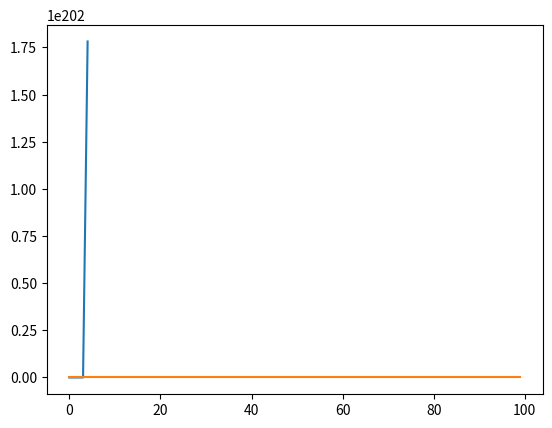

Write the Python code that produced this figure. (Note: this script raises an exception after producing the figure.)

# coding: utf-8

# In[14]:


#Learning Rate r=20
r=20
#Second part change learning rate , change to r=1


# In[15]:


import numpy as np
import matplotlib.pyplot as plt


# In[16]:


#ReLU = list
x1=-0.7; x2=0.2; x3=0.3; target=0.82
w1=-0.2; w2=0.1; w3=-0.9; b=0.4   #第一次的權重 + Bias
x=w1*x1+w2*x2+w3*x3+b
def relu(x):
    s = np.where(x < 0, 0, x)
    return s
y=relu(x)  #ReLU Function 
E=0.5*(target-y)**2   # Error
list = []

for i in range(100):
    w1=w1-r*(y-target)*y*(1-y)*x1
    w2=w2-r*(y-target)*y*(1-y)*x2
    w3=w3-r*(y-target)*y*(1-y)*x3
    b=b-r*(y-target)*y*(1-y)
    x=w1*x1+w2*x2+w3*x3+b
    y=relu(x)
    E=0.5*(target-y)**2 
    print("w1=",w1,"w2=",w2,"w3=",w3,"b=",b,"\nx=",x,",y=",y,",E=",E)
    list.append(E)
x =range(100)
plt.plot(x, list)  #    plt.plot(i,E)
plt.show()  #    plt.show()


# In[17]:


#Tanh = list1
x1=-0.7; x2=0.2; x3=0.3; target=0.82
w1=-0.2; w2=0.1; w3=-0.9; b=0.4   #第一次的權重 + Bias
x=w1*x1+w2*x2+w3*x3+b
y=np.tanh(x) #tanh Function 
E=0.5*(target-y)**2   # Error
list1 = []
for i in range(100):
    w1=w1-r*(y-target)*y*(1-y)*x1
    w2=w2-r*(y-target)*y*(1-y)*x2
    w3=w3-r*(y-target)*y*(1-y)*x3
    b=b-r*(y-target)*y*(1-y)
    x=w1*x1+w2*x2+w3*x3+b
    y=np.tanh(x)
    E=0.5*(target-y)**2 
    print("w1=",w1,"w2=",w2,"w3=",w3,"b=",b,"\nx=",x,",y=",y,",E=",E)
    list1.append(E)
x =range(100)
plt.plot(x, list1 )  #    plt.plot(i,E)
plt.show()  #    plt.show()


# In[18]:


#Linear X=Y   =list2
x1=-0.7; x2=0.2; x3=0.3; target=0.82
w1=-0.2; w2=0.1; w3=-0.9; b=0.4   #第一次的權重 + Bias
x=w1*x1+w2*x2+w3*x3+b
y=x  #Linear Function 
E=0.5*(target-y)**2   # Error
list2 = []
for i in range(100):
    w1=w1-r*(y-target)*y*(1-y)*x1
    w2=w2-r*(y-target)*y*(1-y)*x2
    w3=w3-r*(y-target)*y*(1-y)*x3
    b=b-r*(y-target)*y*(1-y)
    x=w1*x1+w2*x2+w3*x3+b
    y=x
    E=0.5*(target-y)**2 
    print("w1=",w1,"w2=",w2,"w3=",w3,"b=",b,"\nx=",x,",y=",y,",E=",E)
    list2.append(E)
x =range(100)
plt.plot(x, list2)  #    plt.plot(i,E)
plt.show()  #    plt.show()


# In[19]:


# Sigmoid function = list3
x1=-0.7; x2=0.2; x3=0.3; target=0.82
w1=-0.2; w2=0.1; w3=-0.9; b=0.4   #第一次的權重 + Bias
x=w1*x1+w2*x2+w3*x3+b
y=1/(1 + np.exp(-x))  #Sigmoid Function
E=0.5*(target-y)**2   # Error
print("w1=",w1,"w2=",w2,"w3=",w3,"b=",b,"\nx=",x,",y=",y,",E=",E)
list3 = []
for i in range(100):
    w1=w1-r*(y-target)*y*(1-y)*x1
    w2=w2-r*(y-target)*y*(1-y)*x2
    w3=w3-r*(y-target)*y*(1-y)*x3
    b=b-r*(y-target)*y*(1-y)
    x=w1*x1+w2*x2+w3*x3+b
    y=1/(1 + np.exp(-x))
    E=0.5*(target-y)**2
    print("w1=",w1,"w2=",w2,"w3=",w3,"b=",b,"\nx=",x,",y=",y,",E=",E)
    list3.append(E)
x =range(100)
plt.plot(x, list3)  #    plt.plot(i,E)
plt.show()  #    plt.show()


# In[20]:


#把圖片疊加
x=range(100)
plt.plot(x, list3, 'b-') #Sigmoid
plt.plot(x, list2, 'g-') #Linear
plt.plot(x, list1, 'r-') #Tanh
plt.plot(x, list, 'go')  #ReLU 

